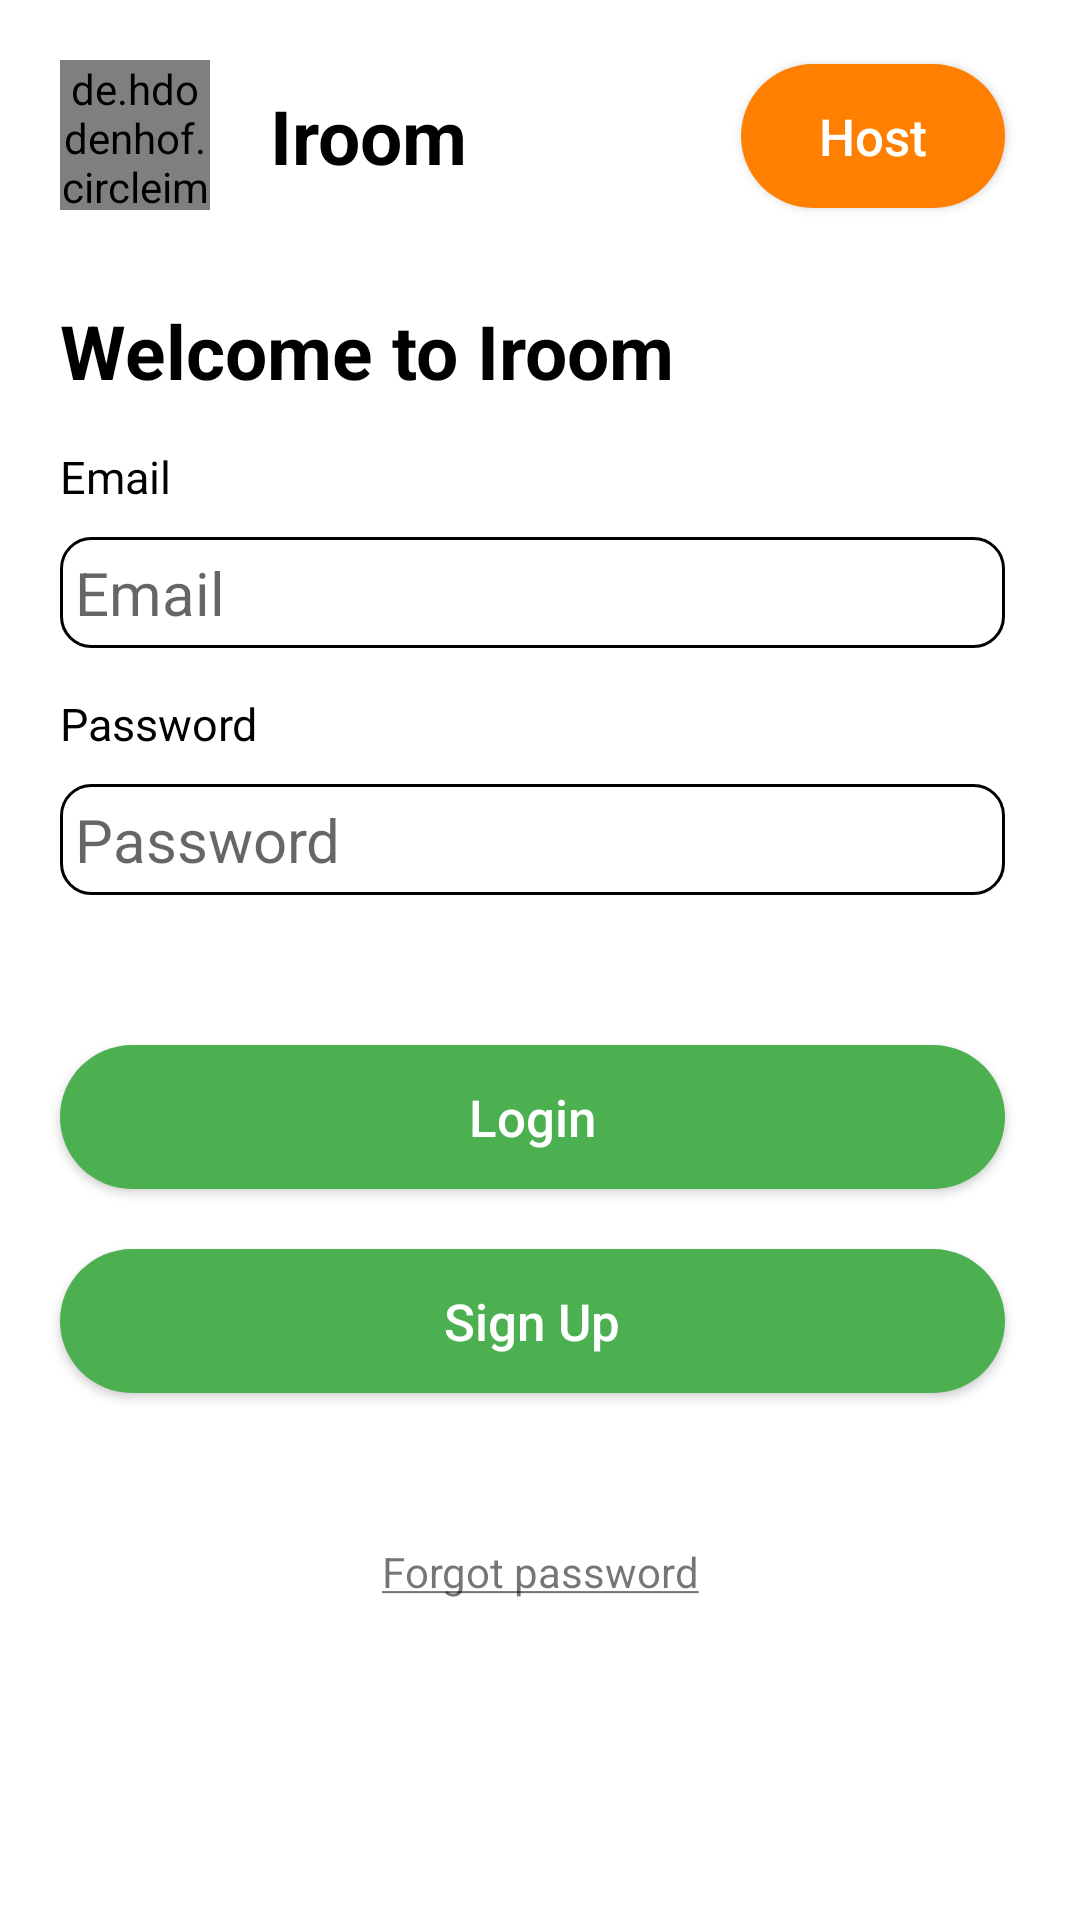

Android layout source for this screen:
<!-- AndroidManifest.xml: application theme Theme.IROOM -->
<!-- res/layout/fragment_login.xml -->
<?xml version="1.0" encoding="utf-8"?>
<layout xmlns:android="http://schemas.android.com/apk/res/android"
    android:background="@color/white"
    xmlns:app="http://schemas.android.com/apk/res-auto">

    <data>
        <import type="android.view.View" />
        <variable
            name="viewModel"
            type="com.example.iroom.viewmodel.common.BaseViewModel" />
    </data>

    <androidx.constraintlayout.widget.ConstraintLayout
        android:layout_width="match_parent"
        android:layout_height="match_parent">

        <de.hdodenhof.circleimageview.CircleImageView
            android:id="@+id/circleImageView"
            android:layout_width="50dp"
            android:layout_height="50dp"
            android:layout_marginStart="20dp"
            android:layout_marginTop="20dp"
            android:background="@color/black"
            app:layout_constraintStart_toStartOf="parent"
            app:layout_constraintTop_toTopOf="parent" />

        <TextView
            android:id="@+id/textView2"
            android:layout_width="wrap_content"
            android:layout_height="wrap_content"
            android:layout_marginStart="@dimen/margin20"
            android:text="@string/iroom"
            android:textColor="@color/black"
            android:textSize="@dimen/size25"
            android:textStyle="bold"
            app:layout_constraintBottom_toBottomOf="@+id/circleImageView"
            app:layout_constraintStart_toEndOf="@+id/circleImageView"
            app:layout_constraintTop_toTopOf="@+id/circleImageView" />

        <androidx.appcompat.widget.AppCompatButton
            android:id="@+id/btn_switch_user"
            android:layout_width="wrap_content"
            android:layout_height="wrap_content"
            android:background="@drawable/custom_button_yellow"
            android:text="Host"
            android:textAllCaps="false"
            android:textColor="@color/white"
            android:textSize="@dimen/size17"
            app:layout_constraintBottom_toBottomOf="@+id/textView2"
            app:layout_constraintEnd_toEndOf="@+id/welcome"
            app:layout_constraintTop_toTopOf="@+id/textView2" />

        <TextView
            android:id="@+id/welcome"
            android:layout_width="0dp"
            android:layout_height="wrap_content"
            android:text="@string/welcome"
            android:textSize="@dimen/size25"
            android:textStyle="bold"
            android:layout_marginTop="@dimen/margin30"
            android:textColor="@color/black"
            app:layout_constraintEnd_toEndOf="parent"
            android:layout_marginEnd="@dimen/margin25"
            app:layout_constraintStart_toStartOf="@+id/circleImageView"
            app:layout_constraintTop_toBottomOf="@+id/circleImageView" />

        <TextView
            android:id="@+id/tv_email"
            android:layout_width="wrap_content"
            android:layout_height="wrap_content"
            android:text="@string/email"
            android:textColor="@color/black"
            android:layout_marginTop="@dimen/margin15"
            android:textSize="@dimen/size15"
            app:layout_constraintStart_toStartOf="@+id/welcome"
            app:layout_constraintTop_toBottomOf="@id/welcome" />

        <EditText
            android:id="@+id/edt_email"
            android:layout_width="0dp"
            android:padding="@dimen/padding5"
            android:layout_height="wrap_content"
            android:background="@drawable/round_edit_text"
            android:hint="@string/email"
            android:inputType="textEmailAddress"
            android:layout_marginTop="@dimen/margin10"
            android:textSize="@dimen/size20"
            app:layout_constraintEnd_toEndOf="@+id/welcome"
            app:layout_constraintStart_toStartOf="@+id/tv_email"
            app:layout_constraintTop_toBottomOf="@id/tv_email" />

        <TextView
            android:id="@+id/tv_password"
            android:layout_width="wrap_content"
            android:layout_height="wrap_content"
            android:text="@string/password"
            android:textColor="@color/black"
            android:layout_marginTop="@dimen/margin15"
            android:textSize="@dimen/size15"
            app:layout_constraintStart_toStartOf="@+id/welcome"
            app:layout_constraintTop_toBottomOf="@id/edt_email" />

        <EditText
            android:id="@+id/edt_password"
            android:layout_width="0dp"
            android:layout_height="wrap_content"
            android:background="@drawable/round_edit_text"
            android:hint="@string/password"
            android:padding="@dimen/padding5"
            android:layout_marginTop="@dimen/margin10"
            android:textSize="@dimen/size20"
            app:layout_constraintEnd_toEndOf="@+id/welcome"
            app:layout_constraintStart_toStartOf="@+id/tv_password"
            app:layout_constraintTop_toBottomOf="@id/tv_password" />

        <Button
            android:id="@+id/btn_login"
            android:layout_width="0dp"
            android:layout_height="wrap_content"
            android:background="@drawable/custom_button"
            android:text="@string/login"
            android:textAllCaps="false"
            android:textColor="@color/white"
            android:layout_marginTop="@dimen/margin50"
            android:textSize="@dimen/size17"
            app:layout_constraintEnd_toEndOf="@+id/welcome"
            app:layout_constraintStart_toStartOf="@+id/welcome"
            app:layout_constraintTop_toBottomOf="@+id/edt_password" />

        <Button
            android:id="@+id/btn_signup"
            android:layout_width="0dp"
            android:layout_height="wrap_content"
            android:background="@drawable/custom_button"
            android:text="@string/sign_up"
            android:textAllCaps="false"
            android:textColor="@color/white"
            android:layout_marginTop="@dimen/margin20"
            android:textSize="@dimen/size17"
            app:layout_constraintEnd_toEndOf="@+id/welcome"
            app:layout_constraintStart_toStartOf="@+id/welcome"
            app:layout_constraintTop_toBottomOf="@+id/btn_login" />

        <TextView
            android:id="@+id/tv_forgot_password"
            android:layout_width="match_parent"
            android:layout_height="wrap_content"
            android:textAlignment="center"
            android:layout_marginTop="@dimen/margin50"
            android:text="@string/forgot_password"
            app:layout_constraintTop_toBottomOf="@+id/btn_signup" />

    </androidx.constraintlayout.widget.ConstraintLayout>
</layout>
<!-- resources referenced by this layout -->
<resources>
  <color name="black">#FF000000</color>
  <color name="white">#FFFFFFFF</color>
  <dimen name="margin10">10dp</dimen>
  <dimen name="margin15">15dp</dimen>
  <dimen name="margin20">20dp</dimen>
  <dimen name="margin25">25dp</dimen>
  <dimen name="margin30">30dp</dimen>
  <dimen name="margin50">50dp</dimen>
  <dimen name="padding5">5dp</dimen>
  <dimen name="size15">15sp</dimen>
  <dimen name="size17">17sp</dimen>
  <dimen name="size20">20sp</dimen>
  <dimen name="size25">25sp</dimen>
  <!-- drawable custom_button (drawable) -->
  <?xml version="1.0" encoding="utf-8"?>
  <shape xmlns:android="http://schemas.android.com/apk/res/android"
      android:shape="rectangle">
  
      <solid android:color="@color/green_dark" />
      <corners android:radius="25dp" />
  </shape>
  <!-- drawable custom_button_yellow (drawable) -->
  <?xml version="1.0" encoding="utf-8"?>
  <shape xmlns:android="http://schemas.android.com/apk/res/android"
      android:shape="rectangle">
  
      <solid android:color="@color/orange_1" />
      <corners android:radius="25dp" />
  </shape>
  <!-- drawable round_edit_text (drawable) -->
  <?xml version="1.0" encoding="utf-8"?>
  <shape xmlns:android="http://schemas.android.com/apk/res/android">
  
      <corners
          android:radius="@dimen/radius_10"></corners>
      <stroke android:color="@color/black"
          android:width="@dimen/width1"/>
  
  </shape>
  <string name="email">Email</string>
  <string name="forgot_password"><u>Forgot password</u></string>
  <string name="iroom">Iroom</string>
  <string name="login">Login</string>
  <string name="password">Password</string>
  <string name="sign_up">Sign Up</string>
  <string name="welcome">Welcome to Iroom</string>
  <style name="Theme.IROOM" parent="Theme.MaterialComponents.DayNight.NoActionBar">
          
          <item name="colorPrimary">@color/green_dark</item>
          <item name="colorPrimaryVariant">@color/purple_700</item>
          <item name="colorOnPrimary">@color/white</item>
          
          <item name="colorSecondary">@color/green_dark</item>
          <item name="colorSecondaryVariant">@color/teal_700</item>
          <item name="colorOnSecondary">@color/black</item>
          
          <item name="android:statusBarColor" tools:targetApi="l">?attr/colorPrimaryVariant</item>
          
      </style>
  <color name="green_dark">#4CAF50</color>
  <color name="orange_1">#FF8000</color>
  <dimen name="radius_10">10dp</dimen>
  <dimen name="width1">1dp</dimen>
  <color name="purple_700">#FF3700B3</color>
  <color name="teal_700">#FF018786</color>
</resources>
